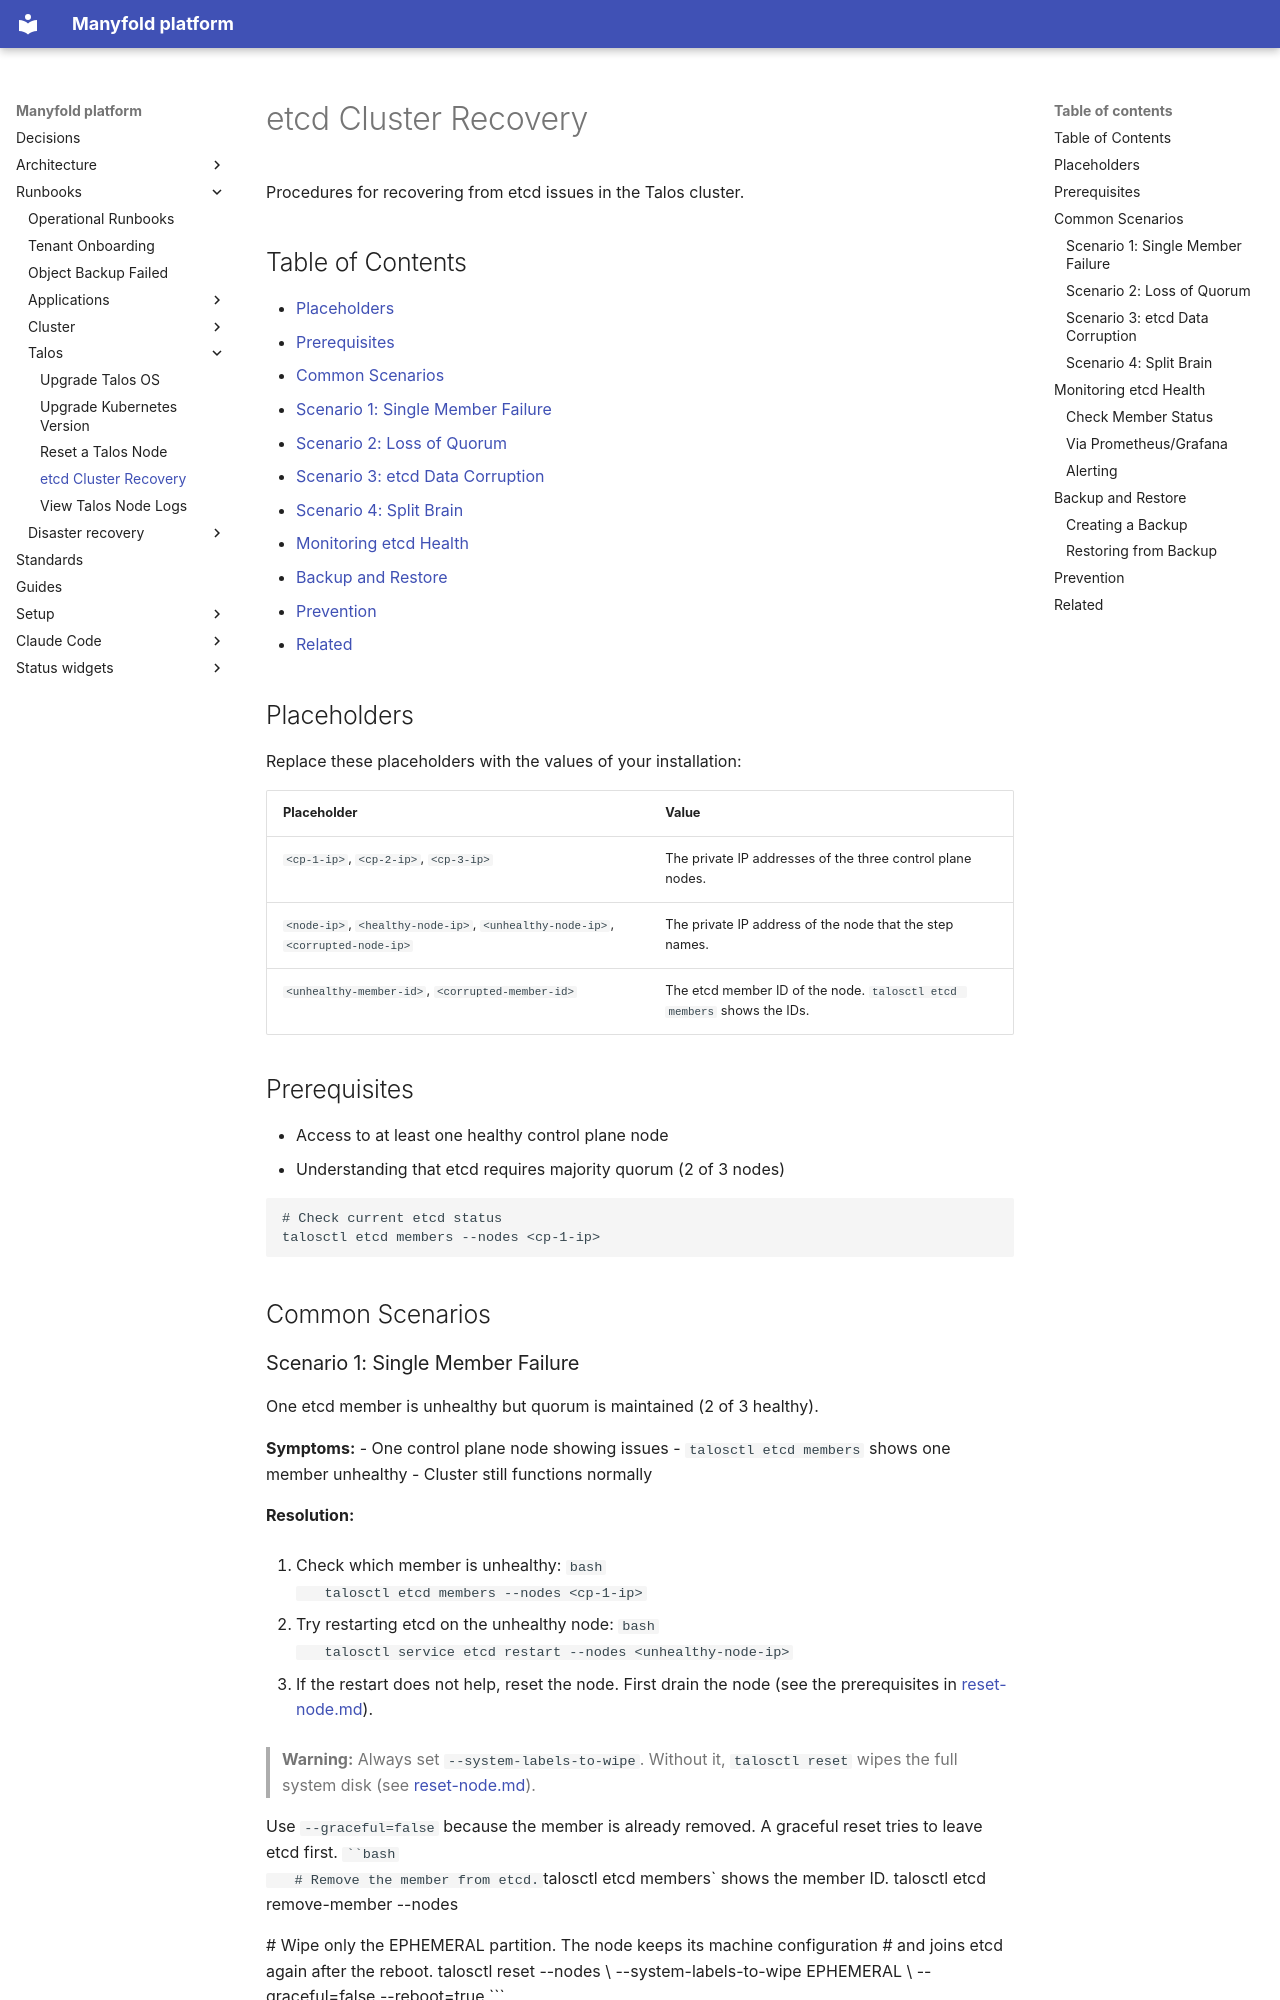

repository: manyfold-dk/manyfold-platform · page: runbooks/talos/etcd-recovery/index.html · generator: mkdocs

# etcd Cluster Recovery

Procedures for recovering from etcd issues in the Talos cluster.

## Table of Contents

- [Placeholders](#placeholders)
- [Prerequisites](#prerequisites)
- [Common Scenarios](#common-scenarios)
  - [Scenario 1: Single Member Failure](#scenario-1-single-member-failure)
  - [Scenario 2: Loss of Quorum](#scenario-2-loss-of-quorum)
  - [Scenario 3: etcd Data Corruption](#scenario-3-etcd-data-corruption)
  - [Scenario 4: Split Brain](#scenario-4-split-brain)
- [Monitoring etcd Health](#monitoring-etcd-health)
- [Backup and Restore](#backup-and-restore)
- [Prevention](#prevention)
- [Related](#related)

## Placeholders

Replace these placeholders with the values of your installation:

| Placeholder | Value |
|---|---|
| `<cp-1-ip>`, `<cp-2-ip>`, `<cp-3-ip>` | The private IP addresses of the three control plane nodes. |
| `<node-ip>`, `<healthy-node-ip>`, `<unhealthy-node-ip>`, `<corrupted-node-ip>` | The private IP address of the node that the step names. |
| `<unhealthy-member-id>`, `<corrupted-member-id>` | The etcd member ID of the node. `talosctl etcd members` shows the IDs. |

## Prerequisites

- Access to at least one healthy control plane node
- Understanding that etcd requires majority quorum (2 of 3 nodes)

```bash
# Check current etcd status
talosctl etcd members --nodes <cp-1-ip>
```

## Common Scenarios

### Scenario 1: Single Member Failure

One etcd member is unhealthy but quorum is maintained (2 of 3 healthy).

**Symptoms:**
- One control plane node showing issues
- `talosctl etcd members` shows one member unhealthy
- Cluster still functions normally

**Resolution:**

1. Check which member is unhealthy:
   ```bash
   talosctl etcd members --nodes <cp-1-ip>
   ```

2. Try restarting etcd on the unhealthy node:
   ```bash
   talosctl service etcd restart --nodes <unhealthy-node-ip>
   ```

3. If the restart does not help, reset the node. First drain the node (see the prerequisites in [reset-node.md](reset-node.md#prerequisites)).

   > **Warning:** Always set `--system-labels-to-wipe`. Without it, `talosctl reset` wipes the full system disk (see [reset-node.md](reset-node.md#option-1-soft-reset-preserves-machine-config)).

   Use `--graceful=false` because the member is already removed. A graceful reset tries to leave etcd first.
   ```bash
   # Remove the member from etcd. `talosctl etcd members` shows the member ID.
   talosctl etcd remove-member --nodes <healthy-node-ip> <unhealthy-member-id>

   # Wipe only the EPHEMERAL partition. The node keeps its machine configuration
   # and joins etcd again after the reboot.
   talosctl reset --nodes <unhealthy-node-ip> \
     --system-labels-to-wipe EPHEMERAL \
     --graceful=false --reboot=true
   ```
